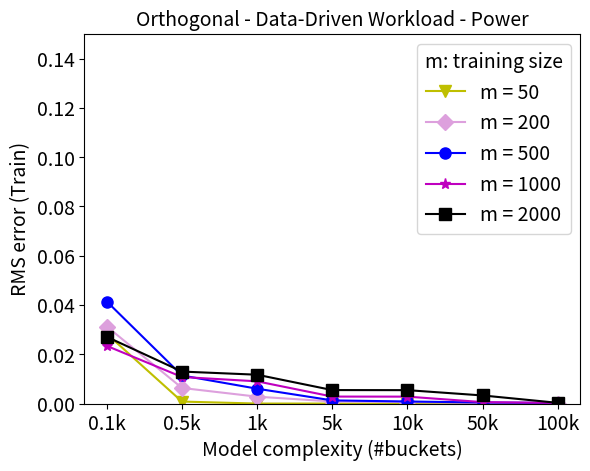

This chart was generated by the following Python code:
import matplotlib.pyplot as plt

# Model Complexity (#buckets)

x = ['0.1k', '0.5k', '1k', '5k', '10k', '50k', '100k']
QuadHist_tr50 = [0.02828,
                 0.000807,
                 4.00E-06,
                 0,
                 0,
                 0,
                 0]
QuadHist_tr200 = [0.031256,
                  0.006334,
                  0.002794,
                  0.000856,
                  0.000606,
                  0.000248,
                  0]
QuadHist_tr500 = [0.041416,
                  0.011394,
                  0.006029,
                  0.001283,
                  0.000844,
                  0.000429,
                  0.000235]
QuadHist_tr1000 = [0.023397,
                   0.010787,
                   0.009021,
                   0.002836,
                   0.002814,
                   0.000594,
                   0.000263]
QuadHist_tr2000 = [0.027074,
                   0.012985,
                   0.011709,
                   0.005476,
                   0.005445,
                   0.003293,
                   0.000297]

plt.plot(x, QuadHist_tr50, 'yv-', markersize=8, label='m = 50')
plt.plot(x, QuadHist_tr200, color='plum', marker='D', markersize=8, label='m = 200')
plt.plot(x, QuadHist_tr500, 'bo-', markersize=8, label='m = 500')
plt.plot(x, QuadHist_tr1000, 'm*-', markersize=8, label='m = 1000')
plt.plot(x, QuadHist_tr2000, 'ks-', markersize=8, label='m = 2000')

plt.xlabel('Model complexity (#buckets)', fontsize=14)
plt.ylabel('RMS error (Train)', fontsize=14)
# plt.xscale('log')
plt.xticks(x, x, fontsize=14)
plt.yticks(fontsize=14)
plt.ylim(0.000, 0.15)
plt.title("Orthogonal - Data-Driven Workload - Power", fontsize=14)
plt.legend(loc='upper right', title='m: training size', title_fontsize=14, fontsize=14)
plt.savefig('Starter-TrainError-L2-QuadHist-Power-Data_Aware-Rect-2d.pdf')
plt.show()
